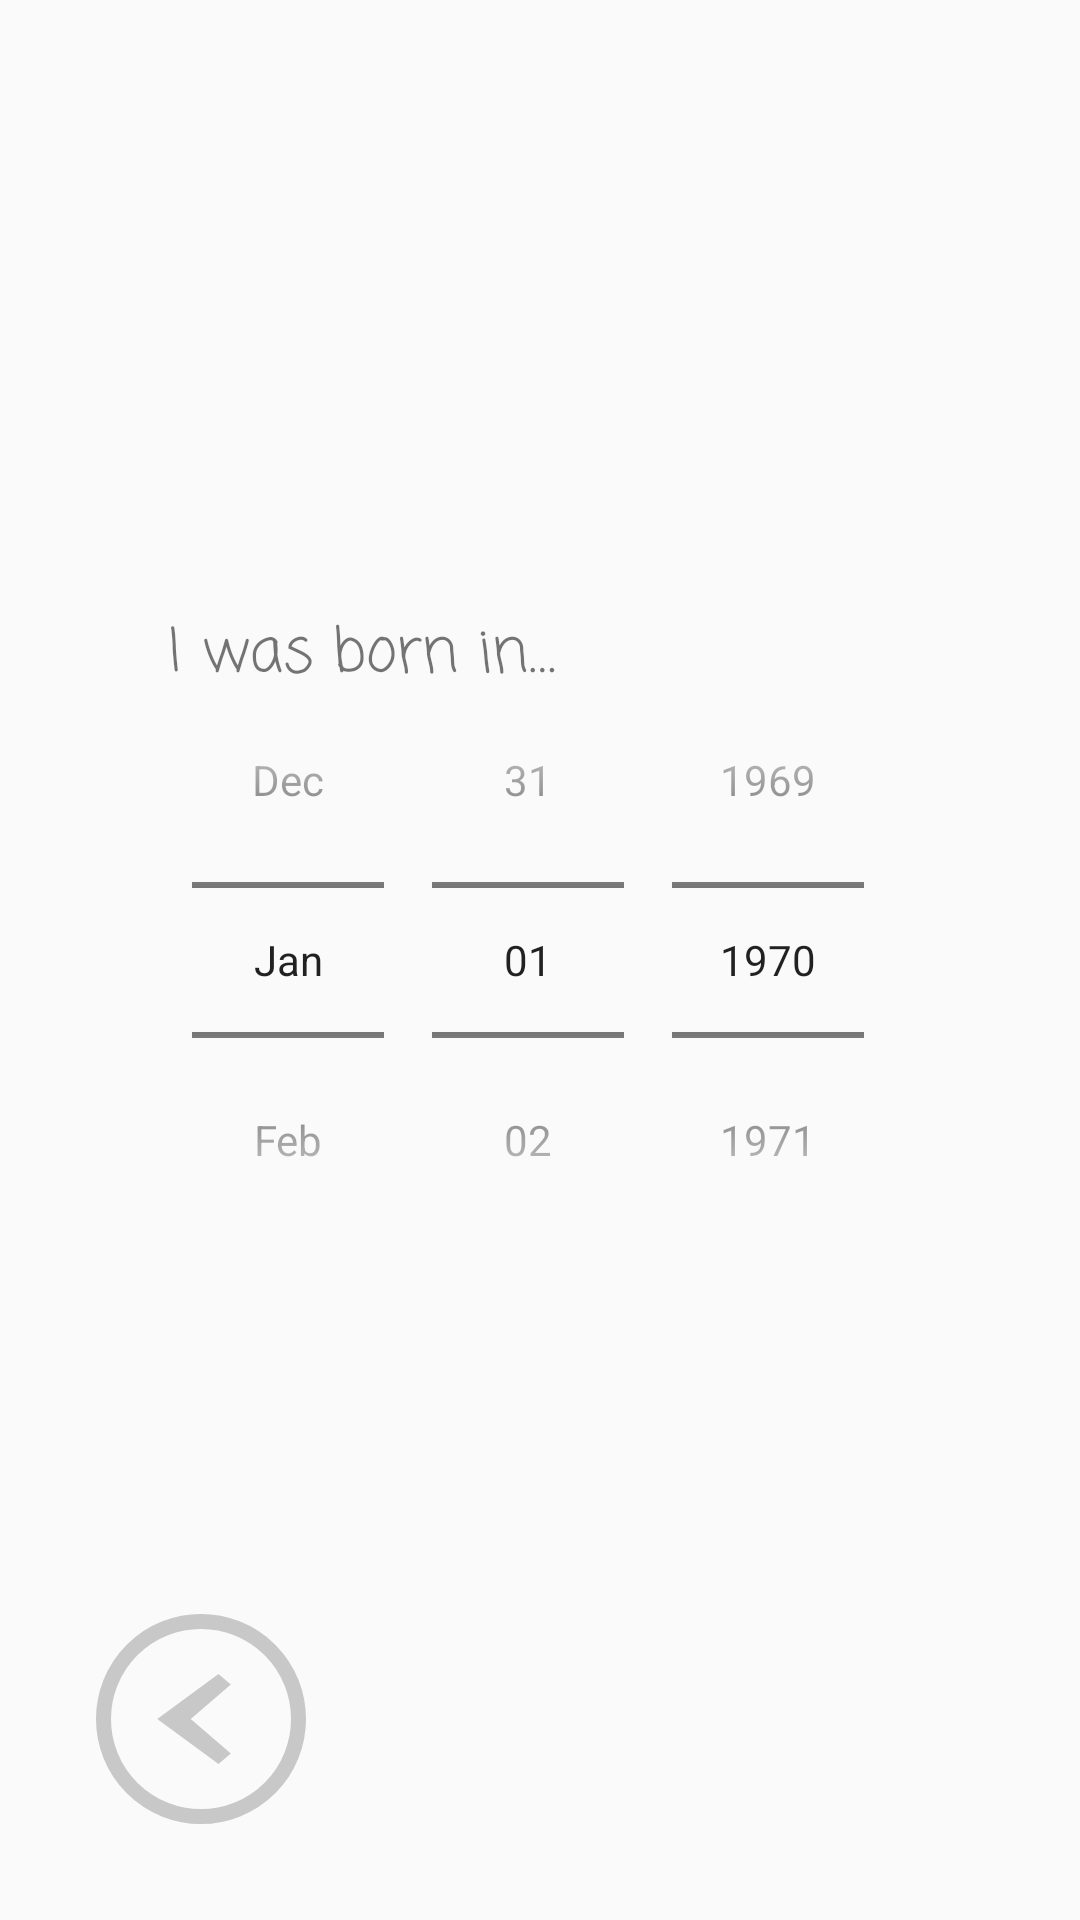

This screen was rendered from an Android layout file. Write that file and the resources it references.
<!-- AndroidManifest.xml: application theme Theme.AppCompat.Light.NoActionBar -->
<!-- res/layout/welcome_age_fragment.xml -->
<?xml version="1.0" encoding="utf-8"?>
<androidx.constraintlayout.widget.ConstraintLayout xmlns:android="http://schemas.android.com/apk/res/android"
    android:layout_width="match_parent"
    android:layout_height="match_parent"
    xmlns:app="http://schemas.android.com/apk/res-auto">

    <TextView
        android:id="@+id/birthDateTitle"
        android:layout_width="wrap_content"
        android:layout_height="wrap_content"
        android:fontFamily="casual"
        android:text="@string/welcome_age_title"
        android:textSize="20sp"
        android:layout_marginBottom="-20dp"
        app:layout_constraintBottom_toTopOf="@id/birthDatePicker"
        app:layout_constraintStart_toStartOf="@+id/birthDatePicker" />

    <DatePicker
        android:id="@+id/birthDatePicker"
        android:layout_width="wrap_content"
        android:layout_height="wrap_content"
        android:datePickerMode="spinner"
        android:spinnersShown="true"
        android:calendarViewShown="false"
        app:layout_constraintStart_toStartOf="parent"
        app:layout_constraintEnd_toEndOf="parent"
        app:layout_constraintTop_toTopOf="parent"
        app:layout_constraintBottom_toBottomOf="parent"
        app:layout_constraintTop_toBottomOf="@id/birthDateTitle" />

    <Button
        android:id="@+id/welcome_back_btn"
        style="@style/BackButton"
        android:layout_width="70dp"
        android:layout_height="70dp"
        android:layout_marginStart="32dp"
        android:layout_marginBottom="32dp"
        app:layout_constraintStart_toStartOf="parent"
        app:layout_constraintBottom_toBottomOf="parent" />

    <Button
        android:id="@+id/welcome_done_btn"
        style="@style/BlackConfirmButton"
        android:layout_width="70dp"
        android:layout_height="70dp"
        android:layout_marginEnd="32dp"
        android:layout_marginBottom="32dp"
        app:layout_constraintBottom_toBottomOf="parent"
        app:layout_constraintEnd_toEndOf="parent" />

</androidx.constraintlayout.widget.ConstraintLayout>
<!-- resources referenced by this layout -->
<resources>
  <string name="welcome_age_title">I was born in…</string>
  <style name="BackButton" parent="Widget.AppCompat.Button">
                  <item name="android:background">@drawable/back_arrow</item>
                  <item name="android:elevation">4dp</item>
      </style>
  <style name="BlackConfirmButton" parent="Widget.AppCompat.Button">
              <item name="android:background">@drawable/light_gray_confirm_button_background</item>
              <item name="android:elevation">4dp</item>
      </style>
  <!-- drawable back_arrow (drawable) -->
  <?xml version="1.0" encoding="utf-8"?>
  <layer-list xmlns:android="http://schemas.android.com/apk/res/android">
      
      <item>
          <shape>
              <size
                  android:width="80dp"
                  android:height="80dp" />
              <solid android:color="#00FFFFFF" />
              <corners android:radius="40dp" />
              <stroke
                  android:width="5dp"
                  android:color="#C8C8C8" />
          </shape>
      </item>
  
      
      <item android:left="0dp" android:top="5dp" android:bottom="5dp">
          <vector
              android:width="70dp"
              android:height="70dp"
              android:viewportWidth="24"
              android:viewportHeight="24">
              <path
                  android:fillColor="#C8C8C8"
                  android:pathData="M15.41,7.41L14,6L7,12L14,18L15.41,16.59L10.83,12L15.41,7.41Z" />
          </vector>
      </item>
  
  </layer-list>
</resources>
